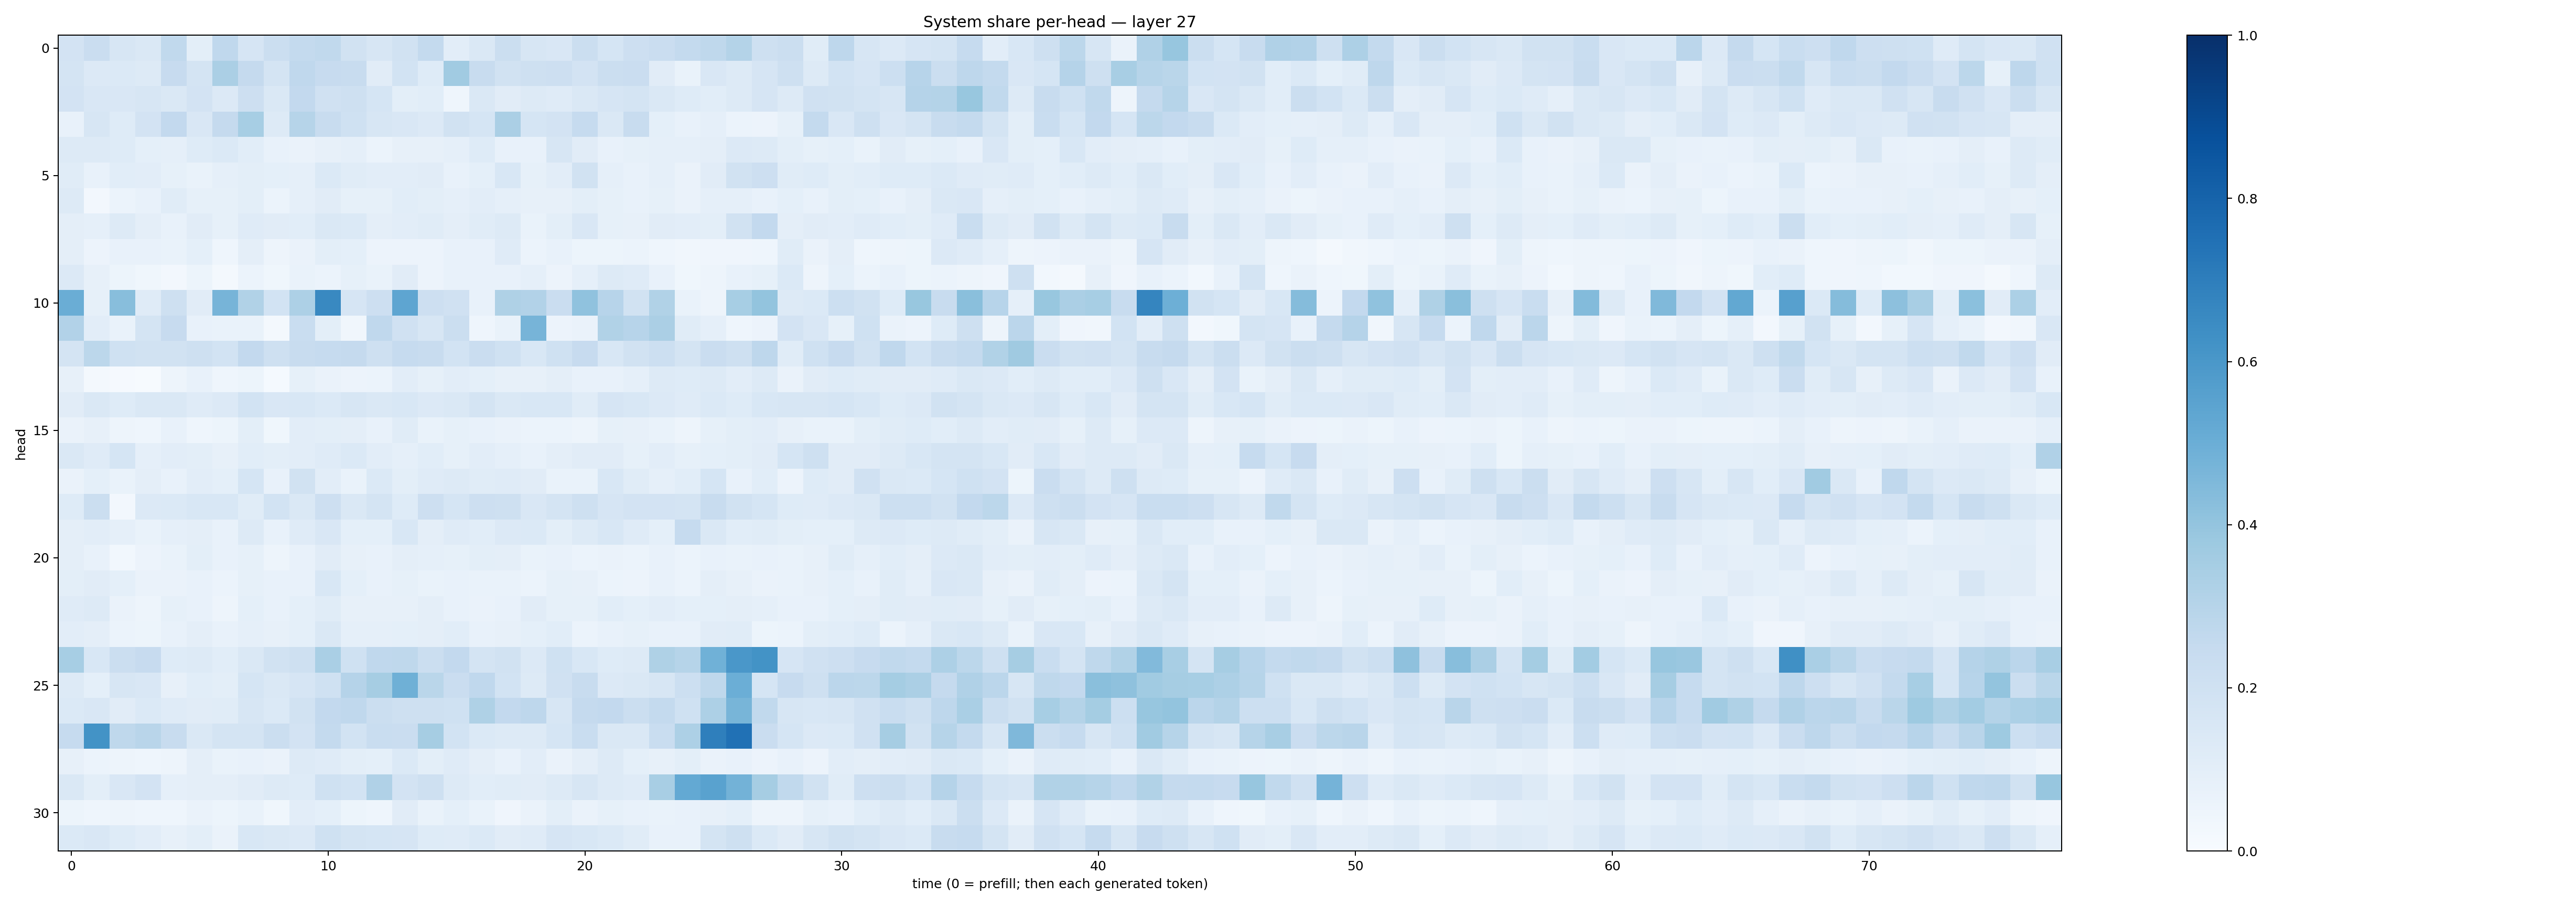

The data file committed next to this chart (first rows):
0.18280412, 0.22916724, 0.16213201, 0.14665519, 0.2650757, 0.09897853, 0.26932094, 0.16523099, 0.21900582, 0.25409314, 0.26245084, 0.19245586, 0.15942235, 0.19228007, 0.2552925, 0.10469344, 0.14506342, 0.22416213, 0.16308013, 0.14976782, 0.21943694, 0.1718013, 0.2141317, 0.22907497
0.1727, 0.136, 0.138, 0.1282, 0.2452, 0.172, 0.3349, 0.2518, 0.1766, 0.2661, 0.2456, 0.2397, 0.1118, 0.184, 0.1249, 0.3656, 0.2402, 0.1932, 0.2073, 0.2123, 0.1832, 0.2215, 0.228, 0.1129
0.1826, 0.1518, 0.1519, 0.1635, 0.1475, 0.1834, 0.1347, 0.2141, 0.1481, 0.2606, 0.1982, 0.2061, 0.1706, 0.1005, 0.1071, 0.04534, 0.1475, 0.1131, 0.1315, 0.1198, 0.1408, 0.1651, 0.1753, 0.1437
0.0745, 0.1632, 0.1246, 0.1822, 0.258, 0.1485, 0.251, 0.3476, 0.1306, 0.2978, 0.2346, 0.2016, 0.1594, 0.1514, 0.1343, 0.1934, 0.169, 0.3333, 0.1715, 0.1803, 0.2493, 0.1412, 0.2393, 0.08989
0.1279, 0.1262, 0.1216, 0.09098, 0.0868, 0.1238, 0.139, 0.1072, 0.07525, 0.06409, 0.07946, 0.08654, 0.05974, 0.08098, 0.08169, 0.08981, 0.1215, 0.0772, 0.07146, 0.1588, 0.1106, 0.07784, 0.08546, 0.08764
0.1155, 0.0756, 0.1062, 0.1023, 0.08474, 0.06661, 0.08633, 0.09989, 0.09053, 0.08666, 0.1394, 0.1137, 0.1025, 0.1029, 0.1131, 0.07383, 0.09028, 0.1553, 0.08572, 0.1039, 0.1928, 0.08745, 0.07416, 0.08889
0.132, 0.02658, 0.05966, 0.07555, 0.1146, 0.0828, 0.08256, 0.09941, 0.05927, 0.08922, 0.1094, 0.08423, 0.08268, 0.1064, 0.1003, 0.08793, 0.1036, 0.08747, 0.08069, 0.08015, 0.09934, 0.08492, 0.07096, 0.08221
0.09466, 0.08816, 0.1254, 0.09759, 0.07446, 0.1109, 0.08381, 0.1201, 0.1114, 0.1089, 0.1474, 0.139, 0.09663, 0.1024, 0.1165, 0.0949, 0.1167, 0.127, 0.06835, 0.09909, 0.1501, 0.08242, 0.07836, 0.1094
0.094, 0.0578, 0.07661, 0.07293, 0.06666, 0.09342, 0.04557, 0.09397, 0.04769, 0.06393, 0.09961, 0.09013, 0.056, 0.05734, 0.05748, 0.07076, 0.07258, 0.1206, 0.06109, 0.07086, 0.05174, 0.05177, 0.0608, 0.04531
0.1337, 0.0791, 0.05289, 0.03729, 0.02365, 0.05301, 0.02097, 0.06047, 0.03698, 0.06754, 0.0604, 0.08589, 0.06839, 0.1109, 0.05742, 0.07686, 0.0729, 0.07464, 0.08796, 0.05509, 0.08801, 0.128, 0.1203, 0.07802
0.5031, 0.08272, 0.4279, 0.1183, 0.206, 0.1114, 0.472, 0.315, 0.1848, 0.3263, 0.6576, 0.1657, 0.2114, 0.5361, 0.2124, 0.199, 0.0756, 0.3229, 0.3099, 0.2295, 0.4097, 0.2966, 0.1952, 0.3148
0.3124, 0.1036, 0.06863, 0.1748, 0.2426, 0.07333, 0.06938, 0.0673, 0.02185, 0.2335, 0.1006, 0.03128, 0.2683, 0.196, 0.1604, 0.2204, 0.04575, 0.06987, 0.4714, 0.05501, 0.06332, 0.3139, 0.2965, 0.3329
0.1765, 0.28, 0.2006, 0.1952, 0.1882, 0.2082, 0.1858, 0.2598, 0.2089, 0.2405, 0.2494, 0.25, 0.2071, 0.2475, 0.2362, 0.1858, 0.2299, 0.202, 0.1537, 0.2019, 0.2453, 0.154, 0.1918, 0.2166
0.07846, 0.01912, 0.009879, 0.006734, 0.04695, 0.07638, 0.04395, 0.05272, 0.01333, 0.08229, 0.06273, 0.05627, 0.06246, 0.1038, 0.08392, 0.1026, 0.0905, 0.08136, 0.08169, 0.09574, 0.07281, 0.07206, 0.0871, 0.1283
0.11, 0.1408, 0.1227, 0.143, 0.1465, 0.1204, 0.1355, 0.1848, 0.152, 0.1548, 0.1382, 0.1574, 0.1467, 0.1529, 0.1344, 0.1455, 0.1749, 0.1484, 0.1541, 0.1526, 0.1169, 0.1665, 0.1531, 0.1334
0.06618, 0.0787, 0.04859, 0.0461, 0.07678, 0.04299, 0.05111, 0.1004, 0.03821, 0.1046, 0.1011, 0.09693, 0.07153, 0.1143, 0.06819, 0.0839, 0.07196, 0.06405, 0.05926, 0.0604, 0.04721, 0.0843, 0.07849, 0.0686
0.1421, 0.1197, 0.1682, 0.08883, 0.1036, 0.09771, 0.0786, 0.109, 0.09927, 0.1039, 0.1178, 0.1402, 0.1032, 0.08763, 0.1065, 0.08546, 0.1053, 0.08648, 0.07607, 0.0963, 0.1098, 0.1103, 0.08457, 0.1031
0.06352, 0.09173, 0.06893, 0.0972, 0.07781, 0.1045, 0.09108, 0.1691, 0.07768, 0.1922, 0.1021, 0.06663, 0.1388, 0.09959, 0.1206, 0.1305, 0.1144, 0.1202, 0.1107, 0.06969, 0.06767, 0.1538, 0.1162, 0.08601
0.1232, 0.2228, 0.02445, 0.1332, 0.1388, 0.1536, 0.1538, 0.1161, 0.1854, 0.1421, 0.2136, 0.1443, 0.1764, 0.124, 0.2129, 0.1692, 0.2131, 0.21, 0.1496, 0.1748, 0.207, 0.1647, 0.1807, 0.1829
0.09719, 0.1043, 0.08899, 0.06707, 0.08981, 0.09742, 0.07404, 0.1255, 0.07372, 0.1176, 0.1489, 0.09266, 0.0932, 0.1548, 0.09493, 0.1183, 0.1056, 0.1348, 0.14, 0.0984, 0.1255, 0.1549, 0.1203, 0.09263
0.09544, 0.07307, 0.03054, 0.0562, 0.07029, 0.09785, 0.07623, 0.08507, 0.04691, 0.07735, 0.113, 0.08128, 0.07726, 0.09664, 0.08685, 0.08276, 0.09861, 0.0969, 0.06702, 0.07187, 0.06198, 0.06394, 0.05901, 0.07313
0.1001, 0.1102, 0.09263, 0.06416, 0.06299, 0.07143, 0.06216, 0.08387, 0.07499, 0.07363, 0.1545, 0.093, 0.07161, 0.08575, 0.06744, 0.07573, 0.0702, 0.06864, 0.05868, 0.08211, 0.07838, 0.05886, 0.05743, 0.07072
0.1181, 0.1309, 0.06425, 0.04954, 0.08211, 0.07123, 0.04795, 0.09247, 0.07759, 0.08986, 0.1161, 0.08091, 0.07898, 0.07959, 0.09583, 0.07415, 0.06391, 0.07271, 0.1103, 0.08404, 0.08242, 0.1088, 0.09252, 0.1029
0.1054, 0.09478, 0.06168, 0.0513, 0.07657, 0.09763, 0.07583, 0.08704, 0.07922, 0.0918, 0.1427, 0.08716, 0.08705, 0.09284, 0.09443, 0.1086, 0.07721, 0.07994, 0.09128, 0.1062, 0.06064, 0.07421, 0.08224, 0.07251
0.3441, 0.1529, 0.2197, 0.2439, 0.1214, 0.1302, 0.108, 0.1419, 0.1877, 0.2077, 0.3393, 0.2014, 0.2692, 0.2728, 0.2203, 0.2579, 0.1781, 0.1916, 0.1358, 0.2022, 0.1547, 0.1231, 0.1279, 0.3242
0.1256, 0.09101, 0.1604, 0.15, 0.07994, 0.107, 0.09832, 0.1685, 0.1434, 0.1658, 0.2006, 0.3023, 0.3497, 0.4887, 0.2866, 0.2285, 0.2661, 0.1854, 0.1304, 0.199, 0.2366, 0.1359, 0.1465, 0.1603
0.1403, 0.1514, 0.1108, 0.1371, 0.1201, 0.1117, 0.1154, 0.1606, 0.1406, 0.1895, 0.2583, 0.2657, 0.2217, 0.2103, 0.2108, 0.2016, 0.3216, 0.2592, 0.2744, 0.1617, 0.2533, 0.2613, 0.2231, 0.2567
0.249, 0.6204, 0.2709, 0.2918, 0.2421, 0.1447, 0.1767, 0.1762, 0.2204, 0.1813, 0.2542, 0.1844, 0.2339, 0.2298, 0.3499, 0.185, 0.1375, 0.1299, 0.1255, 0.1717, 0.2306, 0.1434, 0.1434, 0.2322
0.08113, 0.06134, 0.04854, 0.04519, 0.05059, 0.09408, 0.0692, 0.07145, 0.06432, 0.1278, 0.119, 0.09905, 0.09265, 0.1384, 0.09937, 0.119, 0.09726, 0.07703, 0.1022, 0.06615, 0.09714, 0.1269, 0.09145, 0.0815
0.1408, 0.1013, 0.15, 0.1815, 0.08884, 0.09722, 0.0943, 0.1106, 0.1271, 0.1242, 0.1994, 0.186, 0.3173, 0.1808, 0.2095, 0.1295, 0.1086, 0.1139, 0.1104, 0.1306, 0.1624, 0.1304, 0.1181, 0.3402
0.0527, 0.04564, 0.04797, 0.04462, 0.0435, 0.06581, 0.05302, 0.07022, 0.03819, 0.1025, 0.09089, 0.054, 0.04556, 0.1105, 0.06999, 0.09038, 0.06762, 0.04166, 0.06381, 0.09824, 0.06573, 0.0849, 0.07066, 0.06771
0.1373, 0.1508, 0.1236, 0.1051, 0.07938, 0.09992, 0.0626, 0.1549, 0.1468, 0.1333, 0.2015, 0.177, 0.1693, 0.1669, 0.1231, 0.1185, 0.1382, 0.1098, 0.1188, 0.165, 0.156, 0.1376, 0.1168, 0.07248
